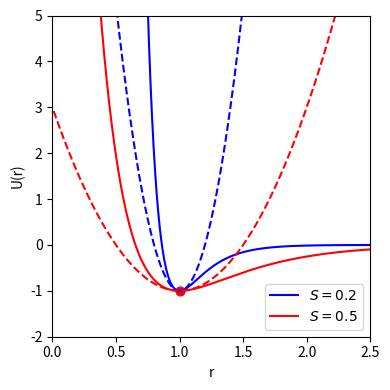

Recreate this plot in Python.
#!/usr/bin/env python
# coding: utf-8

# ##  Taylor problem 5.2
# 
# last revised: 14-Jan-2019 by Dick Furnstahl [[email redacted]]
# 

# The potential energy for two atoms in a molecule can sometimes be approximated by the Morse function
# 
# $\begin{align}
#   U(r) = A\left[ \left(e^{(R-r)/S} -1\right)^2 -1 \right]
# \end{align}$
# 
# for $0 < r < \infty$ with $A$, $R$, and $S$ all positive constants and $S \ll R$.
# 
# The goals are to find the equilibrium position $r_0$ and then the frequency of small oscillations.

# Take the derivative and solve for the equilibrium $r_0$:
# 
# $\begin{align}
#  \frac{dU}{dr} = 2A\left(e^{(R-r)/S} -1\right)\times e^{(R-r)/S} \times \frac{-1}{S} = 0
#  \quad\Longrightarrow\quad
#  r_0 = R
#   \quad\Longrightarrow\quad
#  U(r_0) = -A
# \end{align}$

# Expand around $r = r_0$ up to $(r - r_0)^2$ to find the small angle approximation equation and frequency:
# 
# $\begin{align}
# U_{sa}(r) = A + \frac{A}{S^2} (r - r_0)^2
#  \quad\Longrightarrow\quad
#  k = \frac{2 A}{S^2}
#  \quad\Longrightarrow\quad
#  \omega = \sqrt{k/m} = \sqrt{\frac{2 A}{ m S^2}}
# \end{align}$

# ## Make a plot to check $r_0$

# In[1]:


get_ipython().run_line_magic('matplotlib', 'notebook')
# Use notebook rather than inline so plot remains active between
#  cells and so we can zoom in.


# In[2]:


import numpy as np

import matplotlib.pyplot as plt


# In[3]:


def U_pot(r, S=0.1, big_R=1, A=1):
    """Potential from Taylor problem 5.13."""
    return A * ( (np.exp((big_R - r)/S) - 1.)**2 - 1. )

def U_pot_min(S=0.1, big_R=1, A=1):
    """Returns the value of r at the minimum of U(r) and the value of
       U(r) at that point."""
    return big_R,  -A


# In[4]:


def U_pot_sa(r, S=0.1, big_R=1, A=1):
    """Plot the potential in the small angle approximation"""
    r0 = big_R
    return  -A + A * (r - r0)**2 / S**2 


# In[5]:


r_pts = np.arange(0.01, 6., .001)
U_pot_1 = U_pot(r_pts, S=0.2)
U_pot_2 = U_pot(r_pts, S=0.5)
#U_pot_3 = U_pot(r_pts, S=0.3)

fig = plt.figure(figsize=(4,4))
ax = fig.add_subplot(1,1,1)
ax.plot(r_pts, U_pot_1, label=r'$S=0.2$', color='blue')
ax.plot(r_pts, U_pot_2, label=r'$S=0.5$', color='red')
#ax.plot(r_pts, U_pot_3, label=r'$S=0.3$', color='green')

ax.set_xlim(0.,2.5)
ax.set_ylim(-2.,5.)

x0, y0 = U_pot_min(S=0.2)
ax.scatter(x0, y0, color='blue')
x0, y0 = U_pot_min(S=0.5)
ax.scatter(x0, y0, color='red')
#x0, y0 = U_pot_min(S=0.3)
#ax.scatter(x0, y0, color='green')

ax.set_xlabel('r')
ax.set_ylabel('U(r)')

ax.legend()
fig.tight_layout()


# Now put in small angle potentials (note that this changes the figure above, which is still the active figure (because we are using `%matplotlib notebook`).  Use the controls to zoom in to verify that the small-angle approximated $U(r)$ really does agree for $r$ close enough to the minimum.  

# In[6]:


# "sa" here stands for "small-angle".
U_pot_sa_1 = U_pot_sa(r_pts, S=0.2)
U_pot_sa_2 = U_pot_sa(r_pts, S=0.5)
#U_pot_sa_3 = U_pot_sa(r_pts, S=0.3)
ax.plot(r_pts, U_pot_sa_1, color='blue', ls='--')
ax.plot(r_pts, U_pot_sa_2, color='red', ls='--')
#ax.plot(r_pts, U_pot_sa_3, color='green', ls='--')


# Can we solve for exact and small angle oscillations numerically?

# In[ ]:




